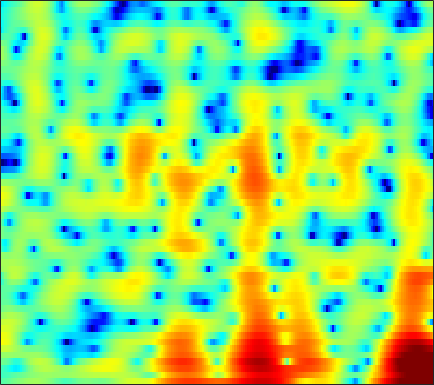

The file beside this chart, header and first rows:
-2.3579, -2.1625, -1.8737, -1.5432, -1.2781, -0.90409, -0.52378, -0.23794, 0.13799, 0.4937, 0.8147, 1.0282, 1.2775, 1.4835, 1.5982, 1.6915, 1.7093, 1.6651, 1.5405, 1.339, 1.0583, 0.78911, 0.3551, -0.1335
-3.55, -3.361, -3.122, -2.886, -2.706, -2.447, -2.164, -1.936, -1.614, -1.272, -0.9199, -0.6542, -0.3027, 0.03089, 0.2625, 0.5412, 0.7805, 0.9296, 1.084, 1.193, 1.257, 1.28, 1.282, 1.258
-3.188, -3.488, -4.064, -4.842, -5.548, -6.547, -7.369, -7.581, -7.075, -5.825, -4.28, -3.132, -1.74, -0.5531, 0.1978, 1.028, 1.671, 2.042, 2.398, 2.608, 2.69, 2.675, 2.562, 2.355
-0.9024, -0.9564, -1.278, -1.887, -2.504, -3.467, -4.361, -4.746, -4.55, -3.557, -2.189, -1.135, 0.1489, 1.22, 1.876, 2.554, 3.021, 3.236, 3.353, 3.278, 3.012, 2.693, 2.081, 1.238
0.8408, 1.051, 1.196, 1.221, 1.181, 1.089, 0.9811, 0.9144, 0.8625, 0.866, 0.9196, 0.9922, 1.112, 1.229, 1.298, 1.346, 1.325, 1.248, 1.055, 0.7343, 0.271, -0.1802, -0.9225, -1.841
3.829, 3.826, 3.709, 3.469, 3.211, 2.779, 2.246, 1.801, 1.171, 0.5399, -0.0557, -0.4303, -0.8066, -1.02, -1.082, -1.073, -1.022, -0.9962, -1.034, -1.206, -1.53, -1.898, -2.551, -3.393
6.334, 6.134, 5.729, 5.147, 4.578, 3.619, 2.393, 1.267, -0.5969, -2.994, -6.147, -9.092, -12.56, -11.21, -8.756, -6.132, -4.353, -3.436, -2.637, -2.24, -2.177, -2.333, -2.793, -3.576
5.889, 5.733, 5.384, 4.864, 4.349, 3.481, 2.393, 1.416, -0.09483, -1.79, -3.546, -4.722, -5.768, -5.983, -5.719, -5.085, -4.415, -4, -3.582, -3.321, -3.204, -3.215, -3.368, -3.686
4.464, 4.543, 4.505, 4.307, 4.05, 3.573, 2.948, 2.392, 1.556, 0.6327, -0.3378, -1.08, -2.055, -3.013, -3.706, -4.587, -5.369, -5.828, -6.162, -6.112, -5.728, -5.329, -4.761, -4.261
3.189, 3.522, 3.799, 3.893, 3.85, 3.657, 3.316, 2.97, 2.38, 1.651, 0.7754, 0.009117, -1.18, -2.63, -3.971, -6.3, -9.634, -13.49, -24.88, -18.84, -11.44, -8.461, -5.833, -4.068
1.111, 1.591, 2.043, 2.296, 2.369, 2.322, 2.127, 1.905, 1.517, 1.034, 0.469, -0.008662, -0.7153, -1.505, -2.163, -3.092, -3.986, -4.544, -4.907, -4.674, -3.928, -3.183, -2.136, -1.196
-1.025, -0.5335, -0.1187, 0.04083, 0.01802, -0.1872, -0.5508, -0.878, -1.344, -1.747, -2.027, -2.141, -2.169, -2.076, -1.931, -1.699, -1.426, -1.195, -0.8238, -0.3785, 0.1119, 0.4884, 0.9815, 1.425
-1.802, -1.534, -1.446, -1.673, -2.065, -2.896, -4.101, -5.276, -7.117, -8.905, -9.636, -9.039, -7.355, -5.54, -4.33, -2.925, -1.754, -0.9886, -0.0878, 0.6966, 1.398, 1.869, 2.41, 2.844
-1.783, -1.735, -1.869, -2.277, -2.797, -3.822, -5.326, -6.86, -9.58, -12.97, -14.71, -13.17, -10.04, -7.421, -5.884, -4.247, -2.889, -1.969, -0.858, 0.1374, 1.019, 1.618, 2.325, 2.912
-2.123, -1.927, -1.728, -1.665, -1.751, -2.07, -2.609, -3.122, -3.897, -4.652, -5.265, -5.555, -5.786, -5.861, -5.784, -5.477, -4.794, -4.055, -2.878, -1.613, -0.3964, 0.4229, 1.389, 2.2
-4.715, -3.172, -1.506, -0.3406, 0.2436, 0.6594, 0.7379, 0.5966, 0.1759, -0.5072, -1.47, -2.412, -4.067, -6.476, -9.034, -13.75, -14.88, -10.95, -6.632, -3.754, -1.738, -0.6242, 0.4848, 1.307
-3.423, -1.622, 0.2775, 1.609, 2.29, 2.876, 3.118, 3.099, 2.837, 2.303, 1.492, 0.6836, -0.6319, -2.214, -3.489, -4.925, -5.282, -4.761, -3.598, -2.46, -1.71, -1.427, -1.428, -1.792
1.234, 1.531, 2.001, 2.429, 2.677, 2.902, 2.99, 2.947, 2.752, 2.415, 1.937, 1.501, 0.8673, 0.2419, -0.2228, -0.7293, -1.081, -1.285, -1.522, -1.768, -2.235, -2.839, -4.133, -6.356
2.015, 1.988, 1.99, 2.037, 2.087, 2.121, 2.091, 2.016, 1.82, 1.516, 1.125, 0.7905, 0.2937, -0.1871, -0.5, -0.8459, -1.099, -1.222, -1.344, -1.519, -1.77, -2.047, -2.55, -3.172
1.183, 0.8677, 0.6449, 0.6826, 0.8387, 1.09, 1.272, 1.321, 1.214, 0.8704, 0.293, -0.2782, -1.191, -2.14, -2.707, -3.075, -2.931, -2.517, -1.802, -1.147, -0.6044, -0.3051, -0.03745, 0.111
-2.967, -4.904, -5.592, -3.828, -2.205, -0.4499, 0.7426, 1.263, 1.51, 1.259, 0.4383, -0.5989, -2.704, -6.188, -10.53, -17.75, -9.801, -5.766, -2.502, -0.3803, 0.9978, 1.693, 2.295, 2.619
-3.953, -6.237, -7.144, -4.917, -3.009, -1.035, 0.3296, 0.9887, 1.464, 1.518, 1.164, 0.6322, -0.3604, -1.597, -2.427, -2.865, -2.252, -1.31, -0.004104, 1.099, 1.89, 2.265, 2.489, 2.43
-0.165, -0.8014, -1.274, -1.333, -1.141, -0.6683, -0.1199, 0.2863, 0.7524, 1.079, 1.272, 1.318, 1.279, 1.21, 1.164, 1.162, 1.272, 1.38, 1.549, 1.64, 1.58, 1.407, 0.9729, 0.2521
-0.08694, -0.9353, -1.907, -2.504, -2.607, -2.255, -1.53, -0.8739, -0.007176, 0.7586, 1.368, 1.734, 2.09, 2.337, 2.46, 2.556, 2.582, 2.548, 2.426, 2.186, 1.782, 1.345, 0.5396, -0.5783
-1.268, -3.293, -7.047, -11.88, -12.77, -8.478, -4.835, -2.885, -1.006, 0.3413, 1.297, 1.821, 2.347, 2.682, 2.841, 2.961, 2.96, 2.912, 2.745, 2.481, 2.113, 1.749, 1.118, 0.31
0.3283, -1.179, -3.377, -5.214, -5.626, -4.645, -3.029, -1.907, -0.7157, 0.1426, 0.7485, 1.058, 1.338, 1.486, 1.531, 1.516, 1.446, 1.354, 1.196, 1.019, 0.8407, 0.7124, 0.5469, 0.3703
3.405, 2.787, 1.96, 1.249, 0.85, 0.4834, 0.2763, 0.148, -0.01382, -0.2337, -0.5074, -0.7145, -1.026, -1.281, -1.454, -1.695, -1.949, -2.189, -2.496, -2.761, -2.858, -2.747, -2.324, -1.691
5.473, 5.042, 4.402, 3.714, 3.171, 2.382, 1.487, 0.7319, -0.4296, -1.773, -3.291, -4.433, -5.671, -6.286, -6.343, -6.204, -6.31, -6.688, -7.803, -9.623, -11.51, -11.47, -8.919, -5.872
6.035, 5.637, 5.054, 4.356, 3.752, 2.812, 1.657, 0.6214, -1.145, -3.483, -6.853, -10.57, -20.42, -20.38, -13.63, -9.767, -8.209, -7.863, -8.563, -10.19, -12.3, -12.29, -9.306, -6.029
4.753, 4.443, 3.989, 3.46, 2.996, 2.294, 1.467, 0.7193, -0.4502, -1.824, -3.402, -4.597, -5.798, -6.118, -5.761, -4.966, -4.201, -3.814, -3.517, -3.397, -3.231, -2.994, -2.512, -1.875
1.493, 1.346, 1.091, 0.8773, 0.7125, 0.4865, 0.2478, 0.06441, -0.1503, -0.372, -0.5286, -0.6261, -0.5855, -0.4269, -0.2128, 0.09566, 0.4292, 0.6179, 0.8561, 0.9478, 0.961, 0.8937, 0.7017, 0.3649
-4.265, -4.309, -4.279, -4.219, -4.092, -3.871, -3.528, -3.121, -2.463, -1.683, -0.8162, -0.1422, 0.6747, 1.45, 1.968, 2.584, 3.045, 3.314, 3.495, 3.524, 3.331, 3.045, 2.454, 1.551
-13.22, -13.55, -13.09, -12.71, -12.45, -12.24, -11.91, -11.04, -9.089, -6.518, -4.106, -2.426, -0.5837, 0.9411, 1.872, 2.91, 3.657, 4.083, 4.373, 4.45, 4.252, 3.927, 3.251, 2.281
-26.93, -52.53, -24.12, -19.86, -18.85, -19.91, -25.02, -29.71, -17.57, -11.23, -6.918, -4.527, -1.931, 0.09865, 1.347, 2.646, 3.611, 4.131, 4.58, 4.723, 4.596, 4.303, 3.663, 2.749
-14.64, -15.31, -15.15, -14.85, -14.41, -13.96, -13.39, -12.46, -10.71, -8.343, -5.908, -4.115, -1.969, -0.07468, 1.141, 2.473, 3.502, 4.054, 4.557, 4.751, 4.676, 4.449, 3.9, 3.06
-9.182, -9.367, -9.764, -10.05, -10.3, -10.54, -10.62, -10.43, -9.608, -8.148, -6.173, -4.594, -2.488, -0.6411, 0.5398, 1.846, 2.827, 3.356, 3.787, 3.979, 3.921, 3.757, 3.384, 2.842
-5.843, -5.976, -6.438, -7.174, -8.035, -9.697, -12.27, -15.24, -18.81, -14, -8.798, -5.951, -3.04, -0.8695, 0.3826, 1.615, 2.415, 2.766, 2.935, 2.827, 2.513, 2.195, 1.8, 1.542
-2.71, -2.77, -3.024, -3.62, -4.263, -5.454, -6.988, -8.087, -8.649, -7.201, -4.71, -2.856, -0.7893, 0.7945, 1.674, 2.478, 2.835, 2.814, 2.39, 1.447, 0.02336, -1.334, -3.134, -3.789
-1.478, -1.387, -1.405, -1.54, -1.69, -1.906, -2.047, -2.046, -1.797, -1.224, -0.4041, 0.2711, 1.165, 1.916, 2.336, 2.636, 2.597, 2.3, 1.482, 0.08234, -2.144, -4.561, -9.458, -13
-2.007, -1.9, -1.859, -1.833, -1.817, -1.74, -1.562, -1.355, -0.9382, -0.4078, 0.1983, 0.6711, 1.261, 1.771, 2.051, 2.23, 2.168, 1.96, 1.413, 0.6246, -0.3847, -1.165, -2.062, -2.459
-2.72, -2.792, -2.972, -3.159, -3.257, -3.275, -3.064, -2.742, -2.085, -1.259, -0.3419, 0.3509, 1.186, 1.879, 2.282, 2.635, 2.768, 2.725, 2.477, 2.048, 1.481, 0.9896, 0.3255, -0.3185
-3.484, -3.999, -4.81, -5.79, -6.564, -7.454, -7.732, -7.194, -5.634, -3.592, -1.59, -0.2691, 1.248, 2.423, 3.092, 3.731, 4.074, 4.136, 4.009, 3.618, 3.006, 2.398, 1.403, 0.1785
-5.117, -6.179, -7.876, -9.89, -11.84, -15.85, -27.18, -23.41, -12.11, -6.643, -3.009, -0.9305, 1.201, 2.779, 3.659, 4.464, 4.894, 4.993, 4.838, 4.373, 3.602, 2.832, 1.529, -0.1096
-7.507, -9.461, -12.6, -15.45, -15.88, -14.58, -12.6, -10.67, -7.722, -4.677, -1.968, -0.2362, 1.641, 3.068, 3.863, 4.571, 4.908, 4.933, 4.648, 4.038, 3.095, 2.183, 0.7125, -0.9814
-7.155, -9.143, -12.75, -16.4, -15.68, -11.74, -8.296, -6.174, -3.743, -1.626, 0.2037, 1.385, 2.711, 3.731, 4.279, 4.738, 4.873, 4.751, 4.298, 3.486, 2.303, 1.153, -0.7678, -3.141
-4.227, -4.659, -5.178, -5.361, -5.131, -4.351, -3.218, -2.26, -0.949, 0.2963, 1.434, 2.192, 3.037, 3.678, 4.012, 4.242, 4.206, 3.991, 3.449, 2.577, 1.348, 0.1531, -1.867, -4.549
-2.505, -2.44, -2.352, -2.2, -2.009, -1.627, -1.107, -0.6468, 0.03094, 0.7331, 1.42, 1.893, 2.442, 2.857, 3.07, 3.189, 3.104, 2.902, 2.421, 1.705, 0.7493, -0.1212, -1.446, -2.911
-1.207, -1.145, -1.109, -1.086, -1.056, -0.9596, -0.7612, -0.5411, -0.1544, 0.325, 0.8479, 1.241, 1.736, 2.148, 2.373, 2.541, 2.536, 2.406, 2.055, 1.507, 0.7728, 0.1249, -0.8391, -1.832
0.3406, 0.1267, -0.2521, -0.7066, -1.061, -1.476, -1.726, -1.742, -1.487, -0.9376, -0.2072, 0.39, 1.166, 1.858, 2.272, 2.667, 2.861, 2.851, 2.631, 2.165, 1.458, 0.7771, -0.3276, -1.593
1.842, 1.263, 0.2602, -1.039, -2.213, -4.007, -5.772, -6.545, -6.109, -4.445, -2.51, -1.157, 0.397, 1.675, 2.462, 3.26, 3.767, 3.948, 3.918, 3.554, 2.825, 2.02, 0.5504, -1.47
1.827, 1.09, -0.1919, -1.957, -3.759, -7.159, -12.73, -19.59, -15.3, -9.234, -5.663, -3.692, -1.491, 0.3332, 1.51, 2.797, 3.726, 4.191, 4.47, 4.354, 3.826, 3.145, 1.843, 0.04859
-0.01681, -0.4121, -1.123, -2.123, -3.102, -4.662, -6.305, -7.353, -8.259, -8.623, -8.304, -7.347, -5.129, -2.514, -0.7092, 1.298, 2.804, 3.598, 4.241, 4.436, 4.224, 3.813, 2.959, 1.8
-3.443, -2.789, -2.251, -2.14, -2.307, -2.879, -3.851, -4.882, -6.896, -10.31, -18.22, -23.35, -10.02, -4.412, -1.654, 0.9624, 2.766, 3.702, 4.491, 4.822, 4.745, 4.444, 3.739, 2.708
-7.706, -5.666, -3.914, -2.886, -2.458, -2.248, -2.387, -2.683, -3.283, -3.927, -4.209, -3.873, -2.655, -0.9338, 0.3449, 1.852, 3.013, 3.648, 4.176, 4.357, 4.195, 3.861, 3.135, 2.105
-6.626, -5.584, -4.356, -3.355, -2.775, -2.184, -1.762, -1.53, -1.257, -0.9713, -0.5837, -0.1996, 0.4351, 1.17, 1.729, 2.403, 2.933, 3.2, 3.36, 3.274, 2.933, 2.51, 1.733, 0.7296
-5.599, -5.021, -4.201, -3.399, -2.828, -2.13, -1.5, -1.06, -0.497, 0.05691, 0.6102, 1.025, 1.581, 2.096, 2.449, 2.825, 3.067, 3.135, 3.051, 2.741, 2.2, 1.635, 0.6791, -0.5004
-6.125, -5.483, -4.614, -3.786, -3.189, -2.433, -1.72, -1.197, -0.5111, 0.1868, 0.8842, 1.403, 2.058, 2.639, 2.999, 3.363, 3.553, 3.568, 3.388, 2.965, 2.271, 1.559, 0.3251, -1.274
-8.148, -7.165, -6.042, -5.086, -4.483, -3.795, -3.172, -2.702, -1.993, -1.143, -0.1519, 0.6343, 1.653, 2.567, 3.134, 3.7, 4.023, 4.096, 3.961, 3.557, 2.869, 2.161, 0.9282, -0.6716
